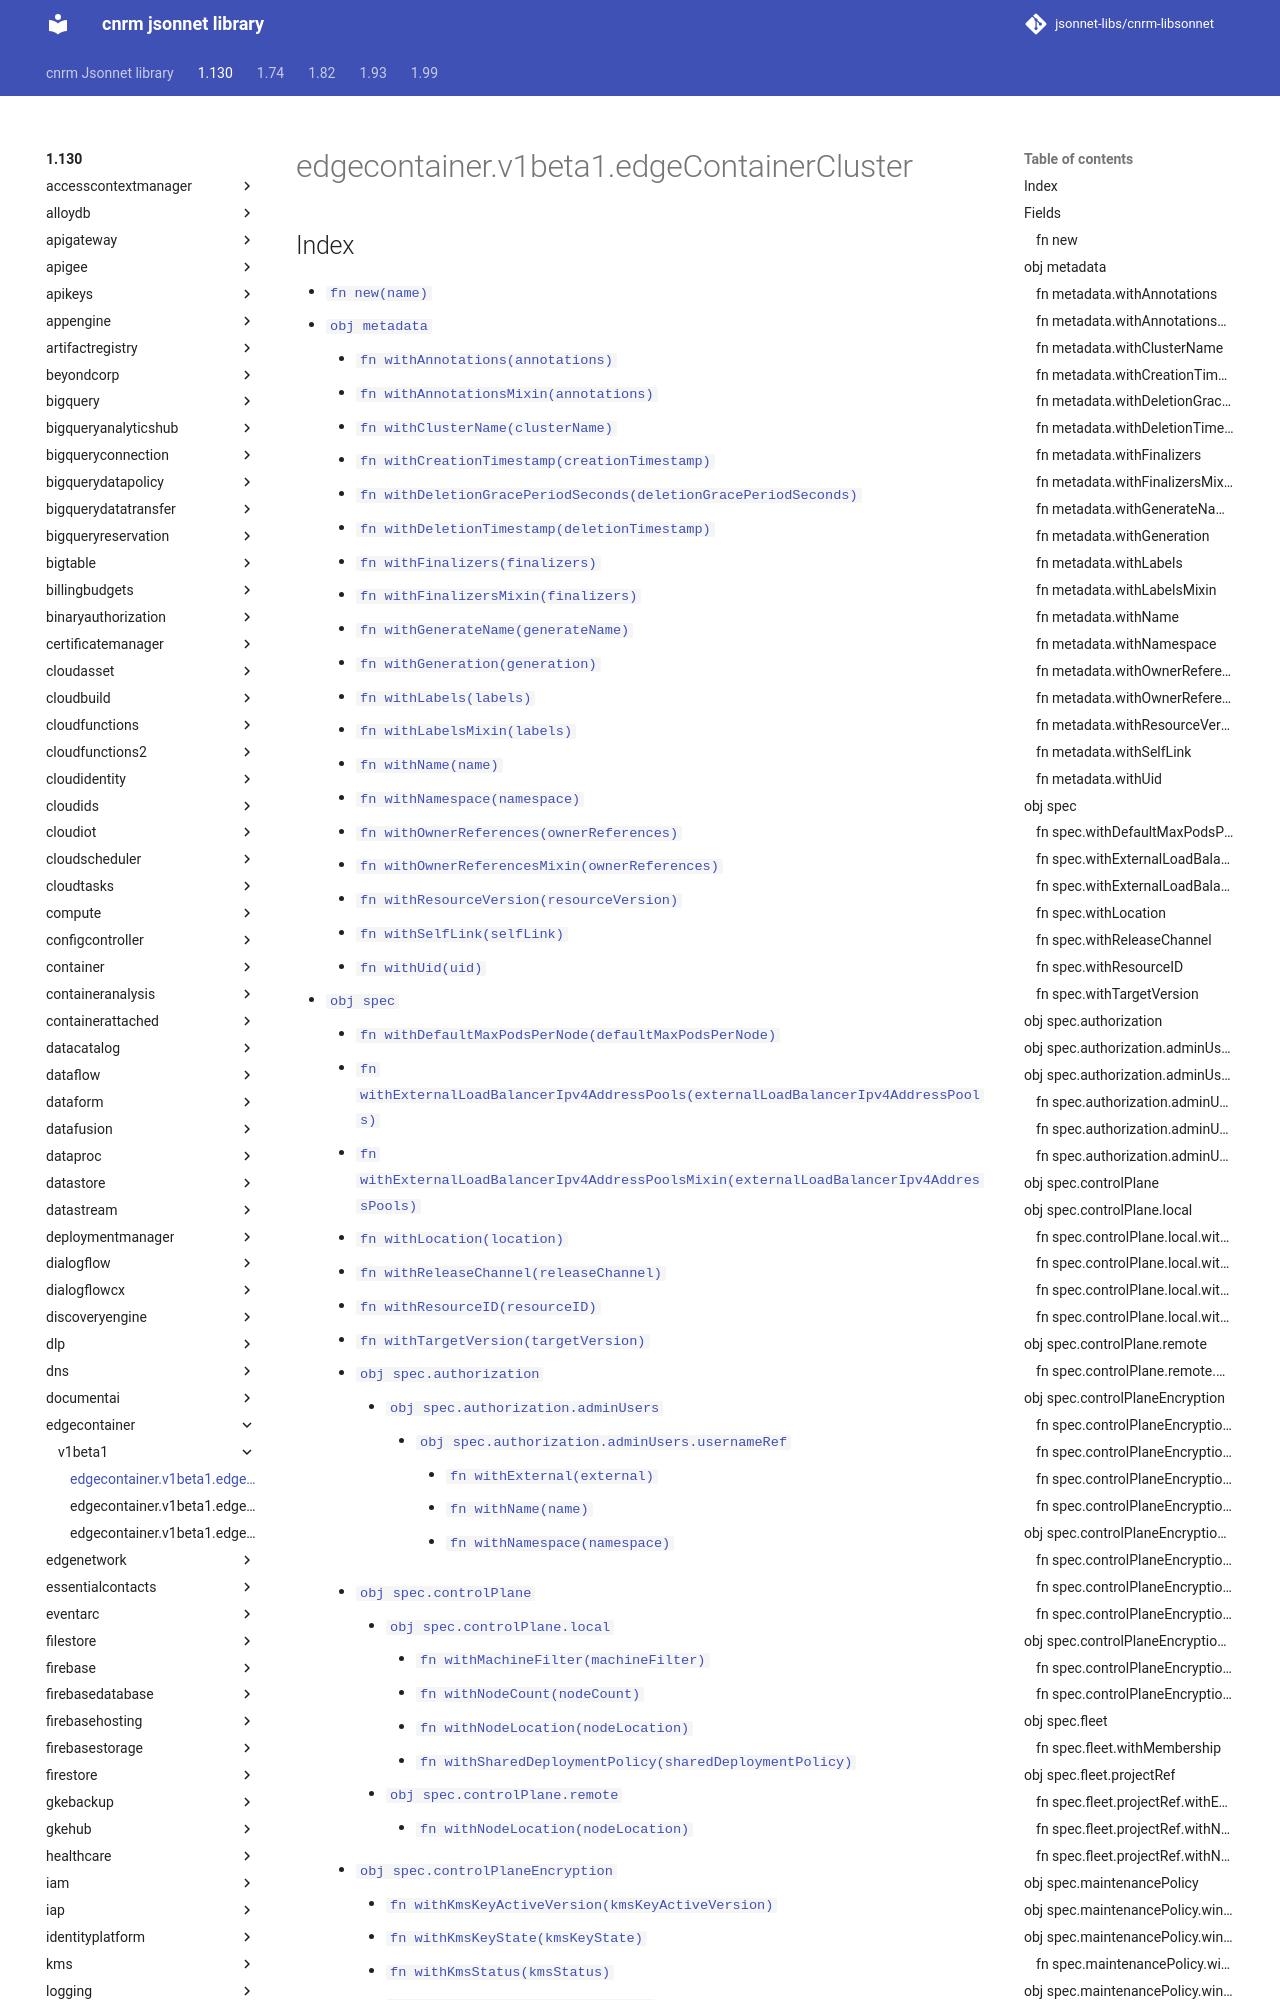

repository: jsonnet-libs/cnrm-libsonnet · page: 1.130/edgecontainer/v1beta1/edgeContainerCluster/index.html · generator: mkdocs

---
permalink: /1.130/edgecontainer/v1beta1/edgeContainerCluster/
---

# edgecontainer.v1beta1.edgeContainerCluster



## Index

* [`fn new(name)`](#fn-new)
* [`obj metadata`](#obj-metadata)
  * [`fn withAnnotations(annotations)`](#fn-metadatawithannotations)
  * [`fn withAnnotationsMixin(annotations)`](#fn-metadatawithannotationsmixin)
  * [`fn withClusterName(clusterName)`](#fn-metadatawithclustername)
  * [`fn withCreationTimestamp(creationTimestamp)`](#fn-metadatawithcreationtimestamp)
  * [`fn withDeletionGracePeriodSeconds(deletionGracePeriodSeconds)`](#fn-metadatawithdeletiongraceperiodseconds)
  * [`fn withDeletionTimestamp(deletionTimestamp)`](#fn-metadatawithdeletiontimestamp)
  * [`fn withFinalizers(finalizers)`](#fn-metadatawithfinalizers)
  * [`fn withFinalizersMixin(finalizers)`](#fn-metadatawithfinalizersmixin)
  * [`fn withGenerateName(generateName)`](#fn-metadatawithgeneratename)
  * [`fn withGeneration(generation)`](#fn-metadatawithgeneration)
  * [`fn withLabels(labels)`](#fn-metadatawithlabels)
  * [`fn withLabelsMixin(labels)`](#fn-metadatawithlabelsmixin)
  * [`fn withName(name)`](#fn-metadatawithname)
  * [`fn withNamespace(namespace)`](#fn-metadatawithnamespace)
  * [`fn withOwnerReferences(ownerReferences)`](#fn-metadatawithownerreferences)
  * [`fn withOwnerReferencesMixin(ownerReferences)`](#fn-metadatawithownerreferencesmixin)
  * [`fn withResourceVersion(resourceVersion)`](#fn-metadatawithresourceversion)
  * [`fn withSelfLink(selfLink)`](#fn-metadatawithselflink)
  * [`fn withUid(uid)`](#fn-metadatawithuid)
* [`obj spec`](#obj-spec)
  * [`fn withDefaultMaxPodsPerNode(defaultMaxPodsPerNode)`](#fn-specwithdefaultmaxpodspernode)
  * [`fn withExternalLoadBalancerIpv4AddressPools(externalLoadBalancerIpv4AddressPools)`](#fn-specwithexternalloadbalanceripv4addresspools)
  * [`fn withExternalLoadBalancerIpv4AddressPoolsMixin(externalLoadBalancerIpv4AddressPools)`](#fn-specwithexternalloadbalanceripv4addresspoolsmixin)
  * [`fn withLocation(location)`](#fn-specwithlocation)
  * [`fn withReleaseChannel(releaseChannel)`](#fn-specwithreleasechannel)
  * [`fn withResourceID(resourceID)`](#fn-specwithresourceid)
  * [`fn withTargetVersion(targetVersion)`](#fn-specwithtargetversion)
  * [`obj spec.authorization`](#obj-specauthorization)
    * [`obj spec.authorization.adminUsers`](#obj-specauthorizationadminusers)
      * [`obj spec.authorization.adminUsers.usernameRef`](#obj-specauthorizationadminusersusernameref)
        * [`fn withExternal(external)`](#fn-specauthorizationadminusersusernamerefwithexternal)
        * [`fn withName(name)`](#fn-specauthorizationadminusersusernamerefwithname)
        * [`fn withNamespace(namespace)`](#fn-specauthorizationadminusersusernamerefwithnamespace)
  * [`obj spec.controlPlane`](#obj-speccontrolplane)
    * [`obj spec.controlPlane.local`](#obj-speccontrolplanelocal)
      * [`fn withMachineFilter(machineFilter)`](#fn-speccontrolplanelocalwithmachinefilter)
      * [`fn withNodeCount(nodeCount)`](#fn-speccontrolplanelocalwithnodecount)
      * [`fn withNodeLocation(nodeLocation)`](#fn-speccontrolplanelocalwithnodelocation)
      * [`fn withSharedDeploymentPolicy(sharedDeploymentPolicy)`](#fn-speccontrolplanelocalwithshareddeploymentpolicy)
    * [`obj spec.controlPlane.remote`](#obj-speccontrolplaneremo
